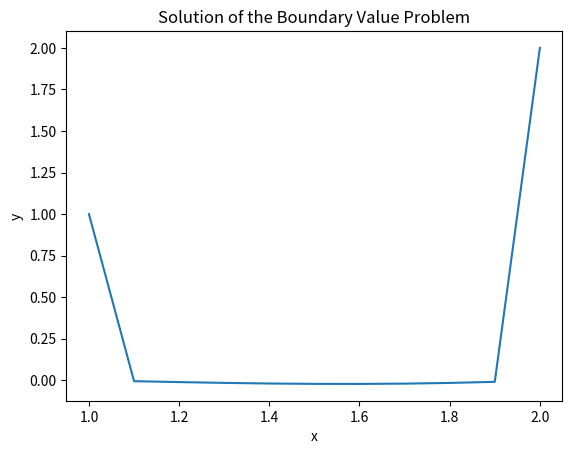
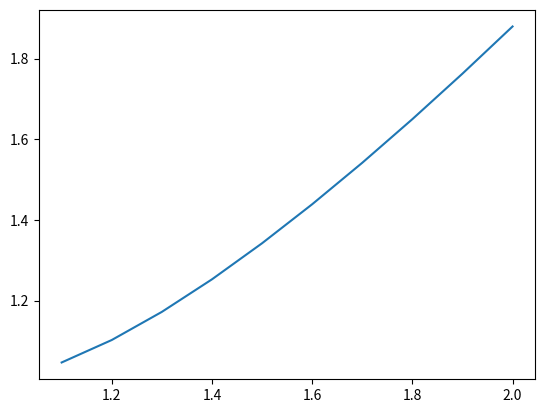

Here is the Python script that generated these plots, in order:
import numpy as np

import matplotlib.pyplot as plt

a = 1
b = 2
alpha = 1
beta = 2
N = 10
h = (b - a) / N
x = np.linspace(a, b, N + 1)
y = np.zeros(N + 1)
y[0] = alpha
y[N] = beta

def p(x):
    return -2/x

def q(x):
    return 2/x**2

def r(x):
    return np.sin(np.log(x))/x**2

def f(x):
    return np.sin(np.log(x))/x**2

def tridiag(a, b, c, d):
    n = len(d)
    for i in range(1, n):
        if b[i - 1] == 0:
            raise ZeroDivisionError("Division by zero encountered in tridiagonal algorithm")
        m = a[i - 1] / b[i - 1]
        b[i] = b[i] - m * c[i - 1]
        d[i] = d[i] - m * d[i - 1]
    x = np.zeros(n)
    x[n - 1] = d[n - 1] / b[n - 1]
    for i in range(n - 2, -1, -1):
        x[i] = (d[i] - c[i] * x[i + 1]) / b[i]
    return x

a = np.zeros(N - 1)
b = np.zeros(N - 1)
c = np.zeros(N - 1)
d = np.zeros(N - 1)

for i in range(1, N):
    a[i - 1] = 1 - h / 2 * p(x[i])
    b[i - 1] = h**2 * q(x[i]) - 2
    c[i - 1] = 1 + h / 2 * p(x[i])
    d[i - 1] = h**2 * r(x[i])

# Ensure no division by zero
b[b == 0] = 1e-10

y[1:N] = tridiag(a, b, c, d)
plt.plot(x, y)
plt.xlabel('x')
plt.ylabel('y')
plt.title('Solution of the Boundary Value Problem')
plt.show()

import numpy as np

import matplotlib.pyplot as plt

a = 1
b = 2
alpha = 1
beta = 2
N = 10
h = (b - a) / N
x = np.linspace(a, b, N + 1)
y = np.zeros(N + 1)
y[0] = alpha
y[N] = beta

def p(x):
    return -2/x

def q(x):
    return 2/x**2

def r(x):
    return np.sin(np.log(x))/x**2

matrix = np.zeros((N, N))

for i in range(N):
    matrix[i, i] = 2 + h**2 * q(x[i + 1])

for i in range(1, N):
    matrix[i, i - 1] = -1 - h / 2 * p(x[i])

for i in range(N - 1):
    matrix[i, i + 1] = -1 + h / 2 * p(x[i + 1])
print(matrix)
rhs = np.zeros(N)
for i in range(N):
    rhs[i] = - h **2 * r(x[i + 1])

rhs[0] = rhs[0] + (1 + h / 2 * p(x[1])) * alpha
rhs[N - 1] = rhs[N - 1] + (1 - h / 2 * p(x[N])) * beta

y = np.linalg.solve(matrix, rhs)
x1 = x[1:]
print(y)
plt.plot(x1, y)
